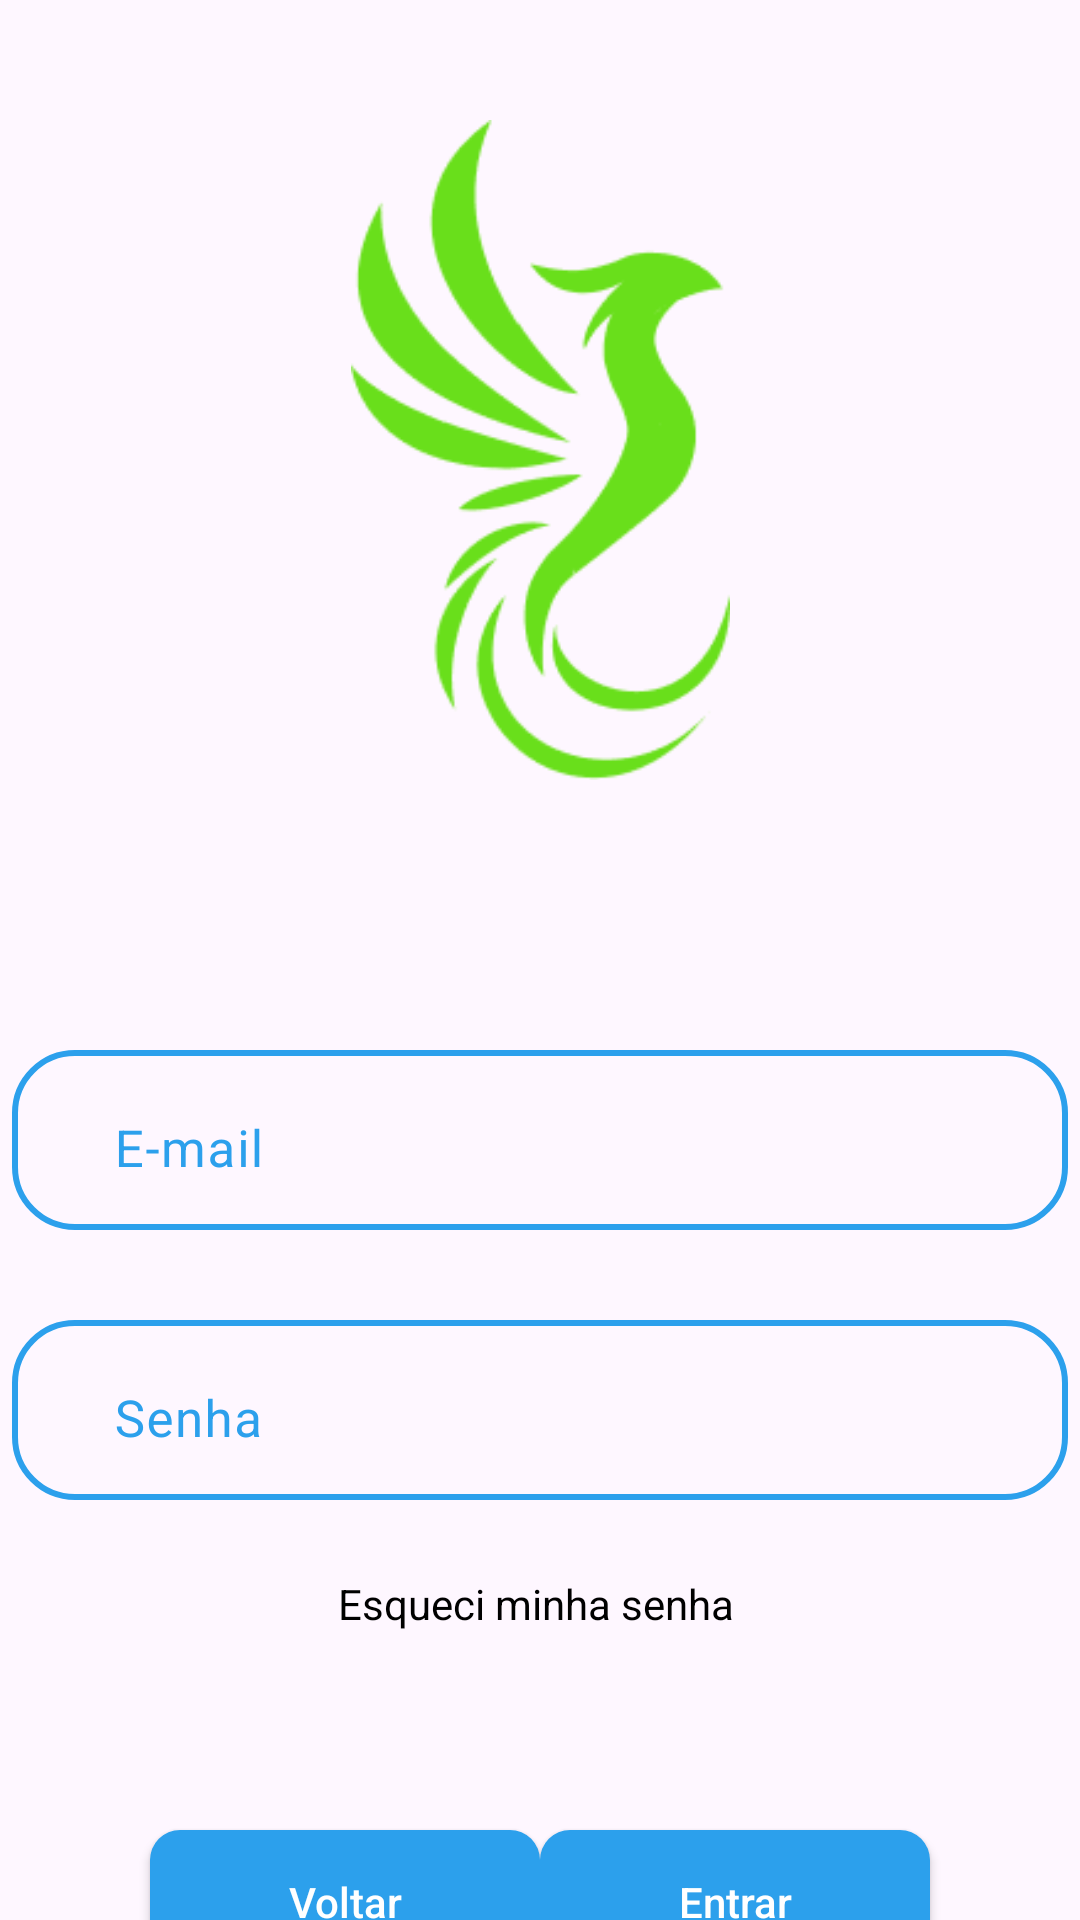

Write the Android layout XML for this screen, with the resource values it uses.
<!-- AndroidManifest.xml: application theme Theme.AppBiMO -->
<!-- res/layout/activity_tela_login.xml -->
<?xml version="1.0" encoding="utf-8"?>
<androidx.constraintlayout.widget.ConstraintLayout xmlns:android="http://schemas.android.com/apk/res/android"
    xmlns:app="http://schemas.android.com/apk/res-auto"
    xmlns:tools="http://schemas.android.com/tools"
    android:id="@+id/main"
    android:layout_width="match_parent"
    android:layout_height="match_parent"
    tools:context=".Tela_Login">

    <ImageView
        android:id="@+id/logo_app"
        android:layout_width="135dp"
        android:layout_height="220dp"
        android:layout_marginTop="40dp"
        app:layout_constraintEnd_toEndOf="parent"
        app:layout_constraintHorizontal_bias="0.5"
        app:layout_constraintStart_toStartOf="parent"
        app:layout_constraintTop_toTopOf="parent"
        app:srcCompat="@drawable/union" />

    <com.google.android.material.textfield.TextInputLayout
        android:id="@+id/Email"
        android:layout_width="352dp"
        android:layout_height="60dp"
        android:layout_marginTop="350dp"
        android:background="@drawable/padrao_input"
        android:gravity="center"
        android:hint="E-mail"
        android:orientation="vertical"
        android:textColorHint="#2CA0EC"
        app:hintTextAppearance="@style/TextAppearance.AppCompat.Body2"
        app:hintTextColor="#2CA0EC"
        app:layout_constraintEnd_toEndOf="parent"
        app:layout_constraintHorizontal_bias="0.491"
        app:layout_constraintStart_toStartOf="parent"
        app:layout_constraintTop_toTopOf="parent">


        <com.google.android.material.textfield.TextInputEditText
            android:id="@+id/InputEmail"
            android:layout_width="316dp"
            android:layout_height="wrap_content"
            android:background="@android:color/transparent"
            android:textSize="17sp" />

    </com.google.android.material.textfield.TextInputLayout>

    <com.google.android.material.textfield.TextInputLayout
        android:id="@+id/Senha"
        android:layout_width="352dp"
        android:layout_height="60dp"
        android:layout_marginTop="440dp"
        android:background="@drawable/padrao_input"
        android:gravity="center"
        android:hint="Senha"
        android:orientation="vertical"
        android:textColorHint="#2CA0EC"
        app:hintTextAppearance="@style/TextAppearance.AppCompat.Body2"
        app:hintTextColor="#2CA0EC"
        app:layout_constraintEnd_toEndOf="parent"
        app:layout_constraintHorizontal_bias="0.491"
        app:layout_constraintStart_toStartOf="parent"
        app:layout_constraintTop_toTopOf="parent">


        <com.google.android.material.textfield.TextInputEditText
            android:id="@+id/InputSenha"
            android:layout_width="316dp"
            android:layout_height="wrap_content"
            android:background="@android:color/transparent"
            android:textSize="17sp" />

    </com.google.android.material.textfield.TextInputLayout>

    <TextView
        android:id="@+id/EsqueciMinhaSenha"
        android:layout_width="wrap_content"
        android:layout_height="wrap_content"
        android:layout_marginTop="25dp"
        android:text="Esqueci minha senha"
        android:textColor="#000000"
        android:textSize="14sp"
        app:layout_constraintEnd_toEndOf="parent"
        app:layout_constraintHorizontal_bias="0.494"
        app:layout_constraintStart_toStartOf="parent"
        app:layout_constraintTop_toBottomOf="@+id/Senha" />

    <androidx.appcompat.widget.AppCompatButton
        android:id="@+id/btn_entrar"
        android:layout_width="130dp"
        android:layout_height="wrap_content"
        android:layout_marginTop="350dp"
        android:layout_marginEnd="50dp"
        android:background="@drawable/botoes_principais"
        android:text="Entrar"
        android:textAllCaps="false"
        android:textColor="@color/white"
        android:textSize="14sp"
        app:layout_constraintEnd_toEndOf="parent"
        app:layout_constraintTop_toBottomOf="@id/logo_app">
    </androidx.appcompat.widget.AppCompatButton>

    <androidx.appcompat.widget.AppCompatButton
        android:id="@+id/btn_voltar"
        android:layout_width="130dp"
        android:layout_height="wrap_content"
        android:layout_marginStart="50dp"
        android:layout_marginTop="350dp"
        android:background="@drawable/botoes_principais"
        android:text="Voltar"
        android:textAllCaps="false"
        android:textColor="@color/white"
        android:textSize="14sp"
        app:layout_constraintStart_toStartOf="parent"
        app:layout_constraintTop_toBottomOf="@+id/logo_app">
    </androidx.appcompat.widget.AppCompatButton>
</androidx.constraintlayout.widget.ConstraintLayout>
<!-- resources referenced by this layout -->
<resources>
  <!-- drawable botoes_principais (drawable) -->
  <?xml version="1.0" encoding="UTF-8"?>
  
  <shape
      xmlns:android="http://schemas.android.com/apk/res/android">
      <solid
          android:color="#2CA0EC"
          />
      <corners
          android:radius="10dp"
          />
  </shape>
  <!-- drawable padrao_input (drawable) -->
  <?xml version="1.0" encoding="UTF-8"?>
  
  <shape
      xmlns:android="http://schemas.android.com/apk/res/android">
      <stroke
          android:color="#2CA0EC"
          android:width="2dp"
          />
      <corners
          android:radius="20dp"
          />
  </shape>
  <!-- drawable union: png bitmap (drawable, 9186 bytes) -->
  <style name="Theme.AppBiMO" parent="Base.Theme.AppBiMO" />
  <style name="Base.Theme.AppBiMO" parent="Theme.Material3.DayNight.NoActionBar">
          
          
      </style>
  <!-- not gathered from this repository: default colours our renderer supplied (Android Studio template values) -->
  <color name="white">#FFFFFFFF</color>
</resources>
